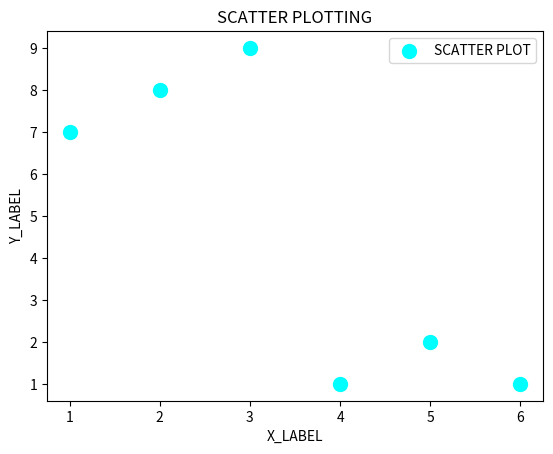

Reproduce this figure in Python.
import matplotlib.pyplot as plt

x = [1,2,3,4,5,6]
y = [7,8,9,1,2,1]

plt.title("SCATTER PLOTTING")

plt.xlabel('X_LABEL')
plt.ylabel('Y_LABEL')

plt.scatter(x, y, s = 100, color = 'cyan', label = "SCATTER PLOT")

plt.legend()

plt.show()
